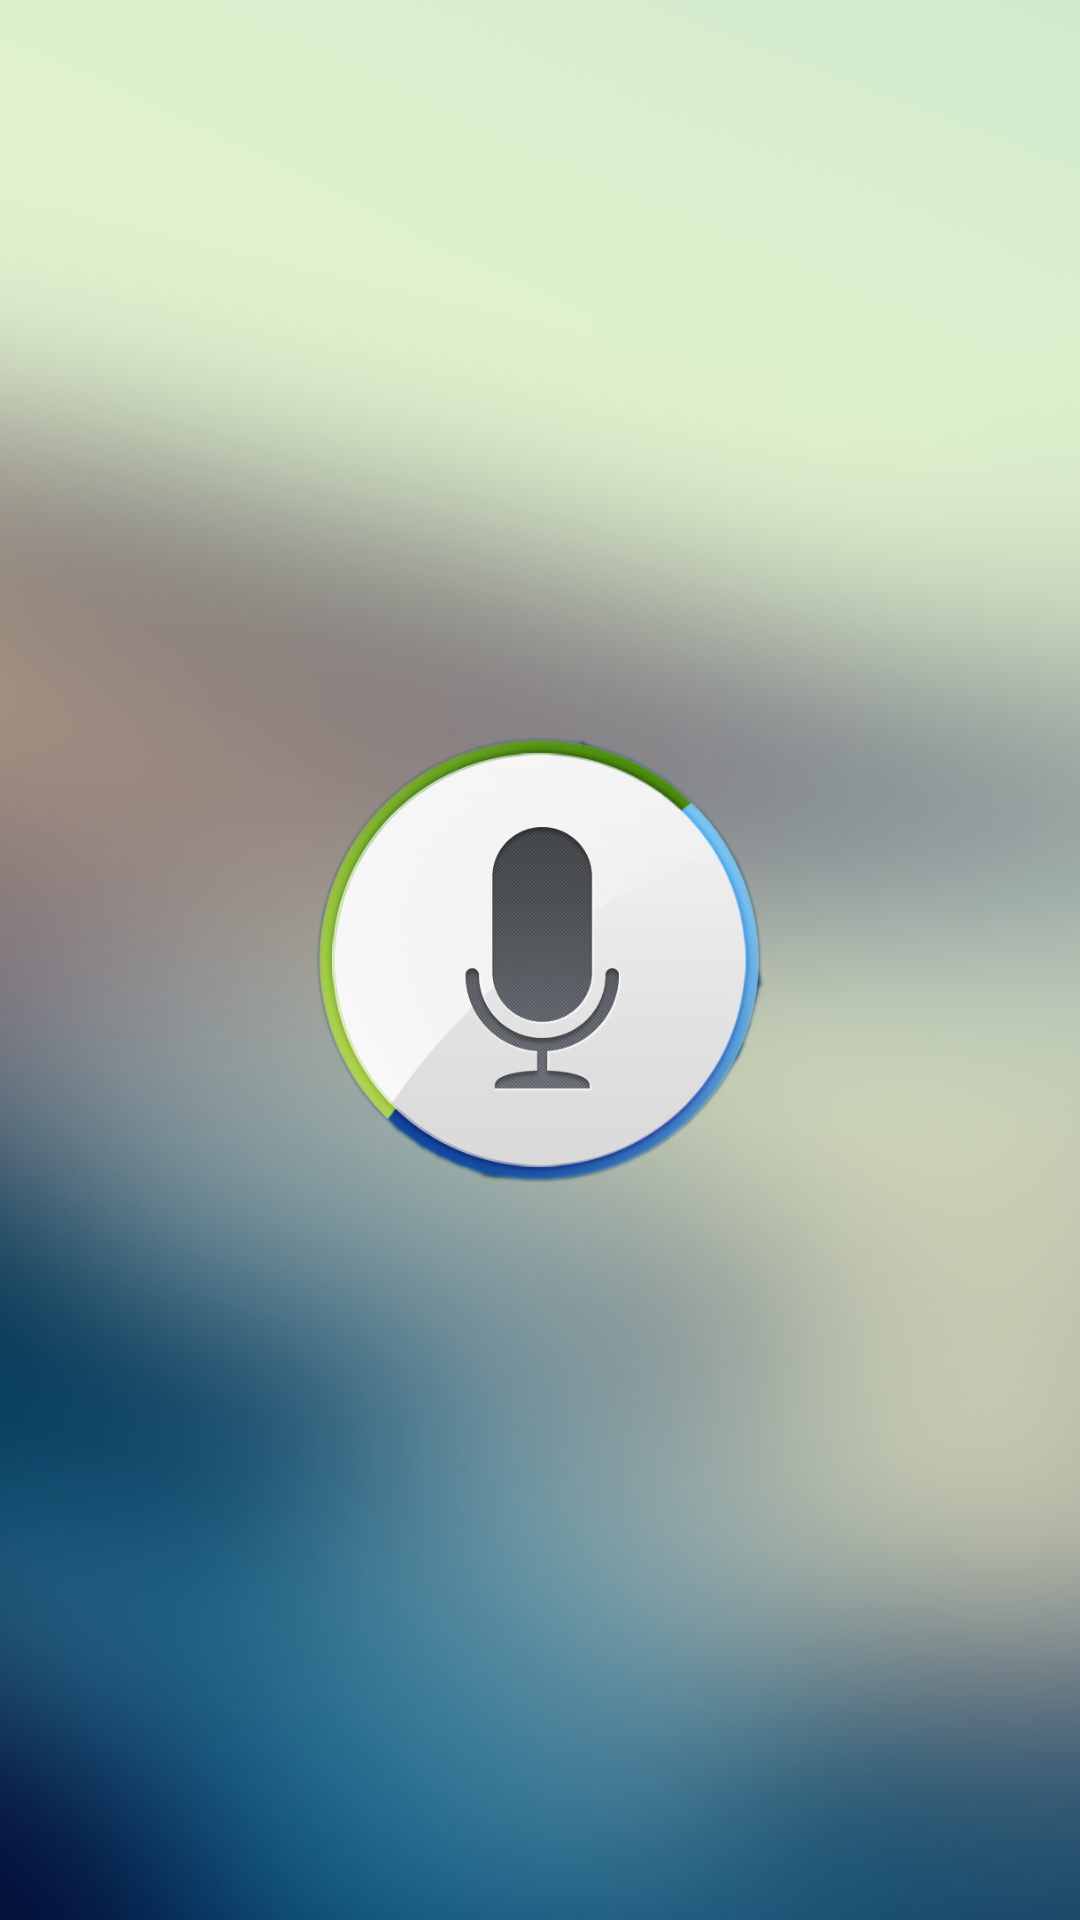

Android layout source for this screen:
<!-- AndroidManifest.xml: application theme AppTheme -->
<!-- res/layout/isv_layout.xml -->
<?xml version="1.0" encoding="utf-8"?>

<RelativeLayout xmlns:android="http://schemas.android.com/apk/res/android"
    android:layout_width="match_parent"
    android:layout_height="match_parent"
    android:orientation="vertical"
    android:background="@drawable/main">

    <FrameLayout
        android:id="@+id/fl_mic"
        android:layout_width="wrap_content"
        android:layout_height="wrap_content"
        android:layout_centerInParent="true"

        >
       <ImageView
           android:id="@+id/iv_mic_anim"
           android:layout_width="150dp"
           android:layout_height="150dp"
           android:src="@drawable/with_circle"
           android:layout_gravity="center"/>
        <ImageView
            android:id="@+id/iv_mic"
            android:layout_width="140dp"
            android:layout_height="140dp"
            android:src="@drawable/with_no_circle"
            android:layout_gravity="center"/>


    </FrameLayout>

    <TextView
        android:id="@+id/tv_isv_textpwd"
        android:layout_width="wrap_content"
        android:layout_height="wrap_content"
        android:layout_below="@+id/fl_mic" />

    <TextView
        android:id="@+id/tv_isv_massage"
        android:layout_width="wrap_content"
        android:layout_height="wrap_content"
        android:layout_below="@+id/tv_isv_textpwd" />
</RelativeLayout>
<!-- resources referenced by this layout -->
<resources>
  <!-- drawable main: png bitmap (drawable, 315557 bytes) -->
  <!-- drawable with_circle: png bitmap (drawable, 175308 bytes) -->
  <!-- drawable with_no_circle: png bitmap (drawable, 145868 bytes) -->
  <style name="AppTheme" parent="android:Theme.DeviceDefault.Light.NoActionBar">
          
      </style>
</resources>
